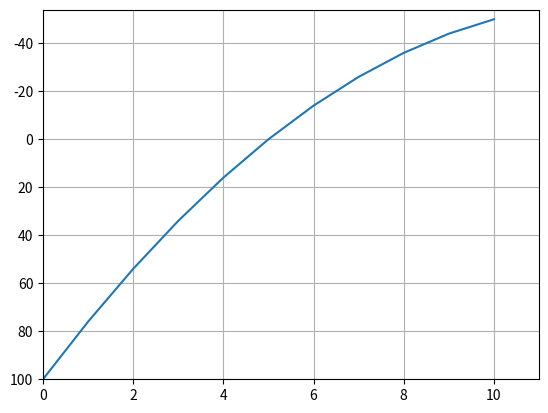

This figure's Python source:
import matplotlib.pyplot as plt 
import numpy as np

class BisectionMethod():
    def __init__(self, f, a, precision):
        self.f = f
        self.a = a
        self.precision = precision

    def calculation(self):
        while True:
            p = (self.a[0] + self.a[1]) / 2

            if self.f(self.a[0])*self.f(self.a[1]) > 0 or abs(self.f(p)) <= self.precision:
                return p
                break

            else:
                if self.f(p)*self.f(self.a[0]) < 0:
                    self.a[1] = p
                else:
                    self.a[0] = p

    def graphic(self):
        x = np.arange(self.a[0], self.a[1], 1)
        plt.axis([self.a[0], self.a[1], self.f(self.a[0]), self.f(self.a[1])])
        plt.grid()
        plt.plot(x, self.f(x))
        plt.show()

def function(x): 
    return x**2 - 25*x + 100

test = BisectionMethod(function, [0,11], 0.01)
test.graphic()
print(test.calculation())

